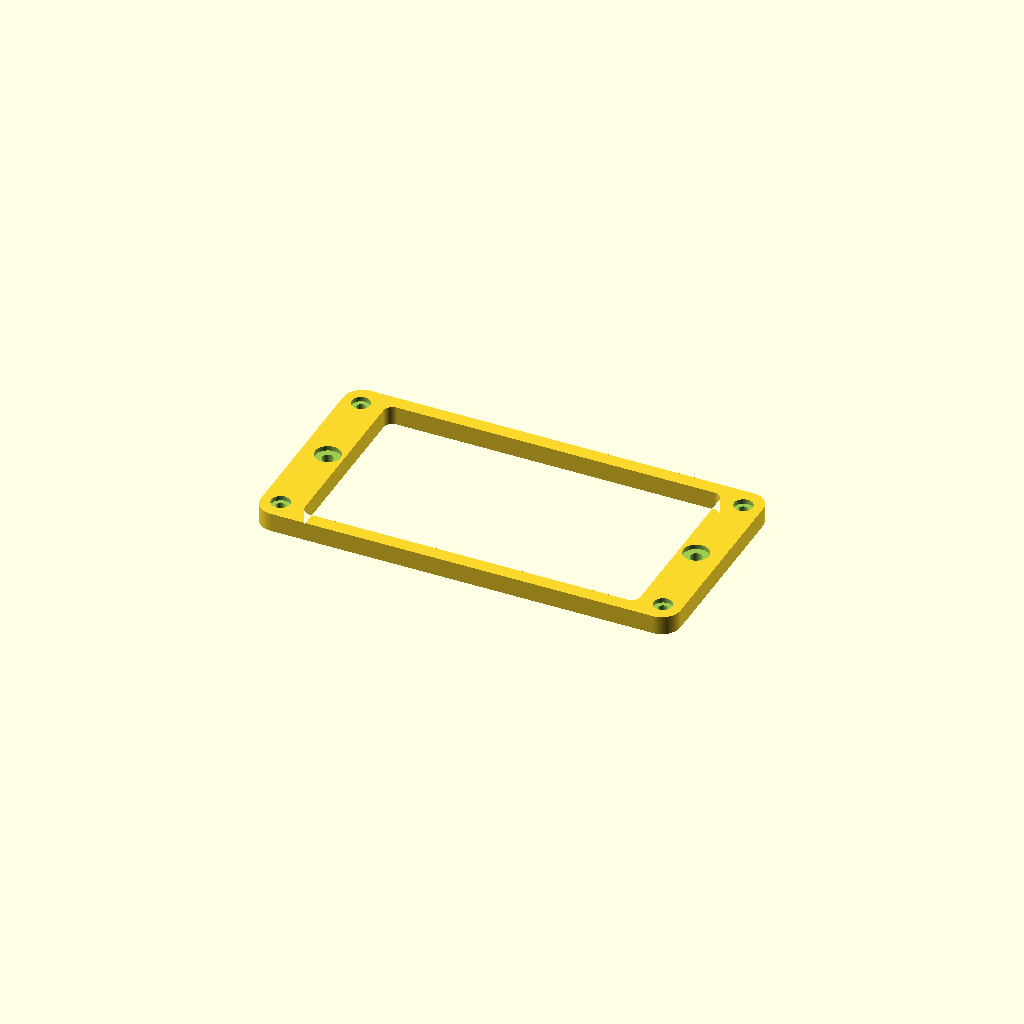
Cell 1: rendered with the file's own defaults.
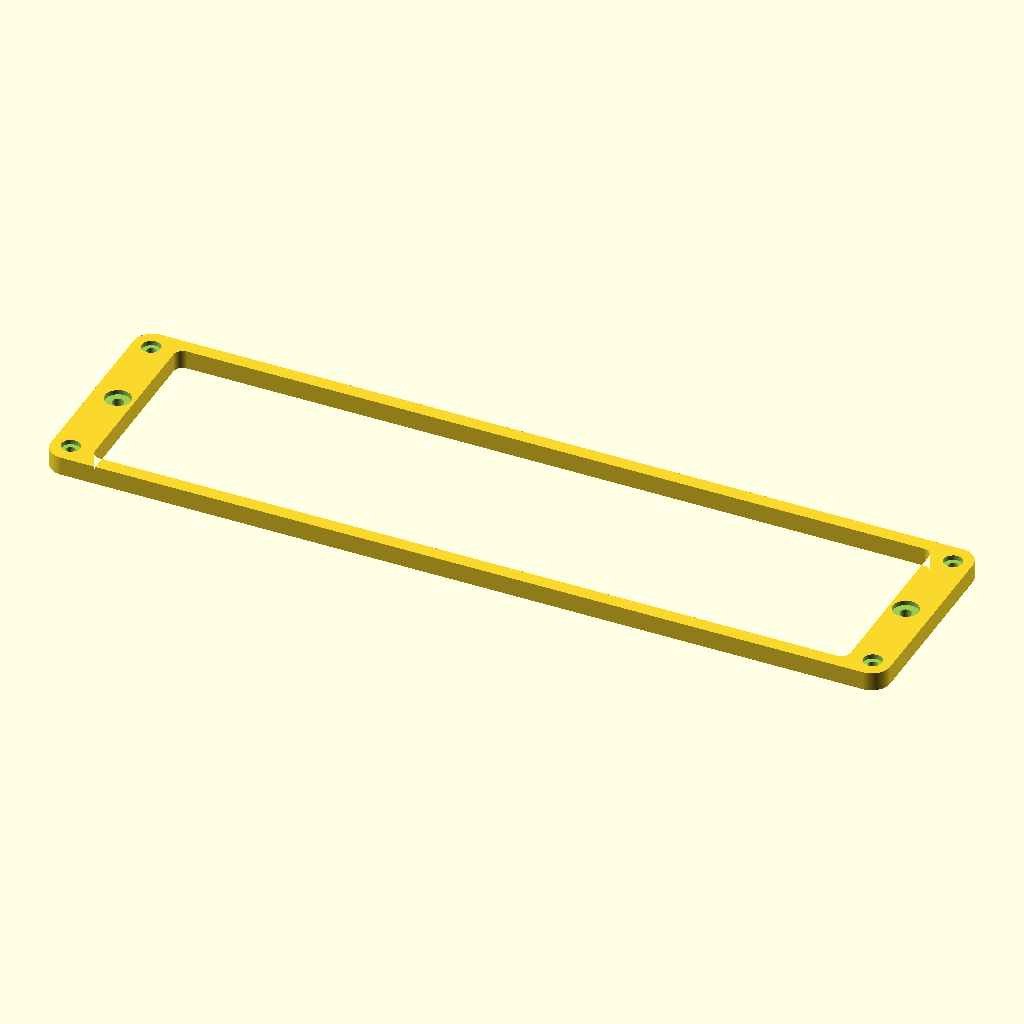
Cell 2 — total_width set to 180, the other parameters unchanged.
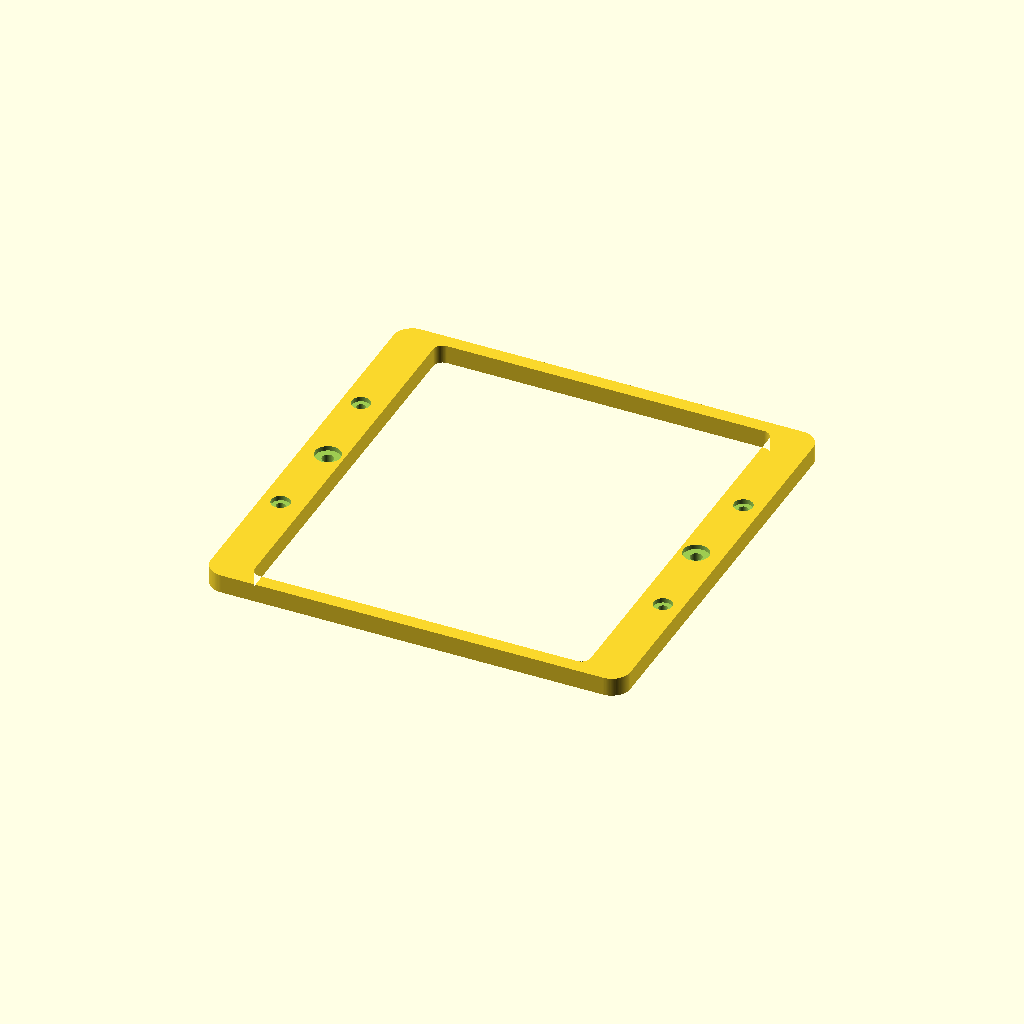
Cell 3 — total_height set to 92, the other parameters unchanged.
One fixed orthographic camera (rotation 55°, 0°, 25°; colour scheme Cornfield) for every cell.
The OpenSCAD source (inputs/thingiverse/files/thing-423693/Parametric-Pickup-Ring/pickup-ring.scad):
//Total pickup ring width in millimeters.
total_width = 90;
//Total pickup ring height in millimeters.
total_height = 46;
//Millimeters to shave off the top edge; useful for neck pickups close to the fretboard.
_top_offset = 0;

// Strandberg pickup rings are 20mm wider than PRS

/* [Hidden] */

$fn = 100;

width_offset = total_width - 90;
height_offset = total_height - 46;

top_offset = -_top_offset;

inner_width = 72 + width_offset;
inner_height = 40 + height_offset;
outer_width = 90 + width_offset;
outer_height = 46 + height_offset;

body_screw_head = 4;
body_screw_shaft = 2;
pickup_screw_head = 5.5;
pickup_screw_shaft = 2.5;
countersink = 1;

body_screw_xdist = 82 + width_offset;
body_screw_ydist = 37;
pickup_screw_dist = 79 + width_offset;

thickness = 4;
inner_thickness = 2;
wall_width = 2;

outer_radius = 4;
inner_radius = 2;

hollow = false;

module rounded_rectangle(size, radius) {
	hull() {
		translate([-(size[0] / 2 - radius), -(size[1] / 2 - radius)])
			circle(radius);
		translate([ (size[0] / 2 - radius), -(size[1] / 2 - radius)])
			circle(radius);
		translate([ (size[0] / 2 - radius),  (size[1] / 2 - radius)])
			circle(radius);
		translate([-(size[0] / 2 - radius),  (size[1] / 2 - radius)])
			circle(radius);
	}
}

module base() {
	difference() {
		linear_extrude(thickness) {
			difference() {
				translate([0, top_offset / 2])
					rounded_rectangle([outer_width, outer_height + top_offset], outer_radius);
				rounded_rectangle([inner_width, inner_height], inner_radius);
			}
		}
		if(hollow)
			translate([0, 0, -(thickness - inner_thickness)])
				linear_extrude((thickness - inner_thickness) * 2)
					rounded_rectangle([outer_width - wall_width, outer_height - wall_width], outer_radius);
	}
}

module screw(head, shaft, x, y) {
	translate([x, y, thickness/2])
		cylinder(thickness*2, shaft / 2, shaft / 2, true);
	translate([x, y, thickness])
		cylinder(countersink*2, head / 2, head / 2, true);
}

module screws() {
	screw(body_screw_head, body_screw_shaft, -(body_screw_xdist / 2), -(body_screw_ydist / 2));
	screw(body_screw_head, body_screw_shaft,  (body_screw_xdist / 2), -(body_screw_ydist / 2));
	screw(body_screw_head, body_screw_shaft,  (body_screw_xdist / 2),  (body_screw_ydist / 2));
	screw(body_screw_head, body_screw_shaft, -(body_screw_xdist / 2),  (body_screw_ydist / 2));
	screw(pickup_screw_head, pickup_screw_shaft, -(pickup_screw_dist / 2),  0);
	screw(pickup_screw_head, pickup_screw_shaft,  (pickup_screw_dist / 2),  0);
}

difference() {
	base();
	screws();
}
Parameter table extracted from the source (name, type, default, range or options):
total_width: number, default 90
total_height: number, default 46
_top_offset: number, default 0
